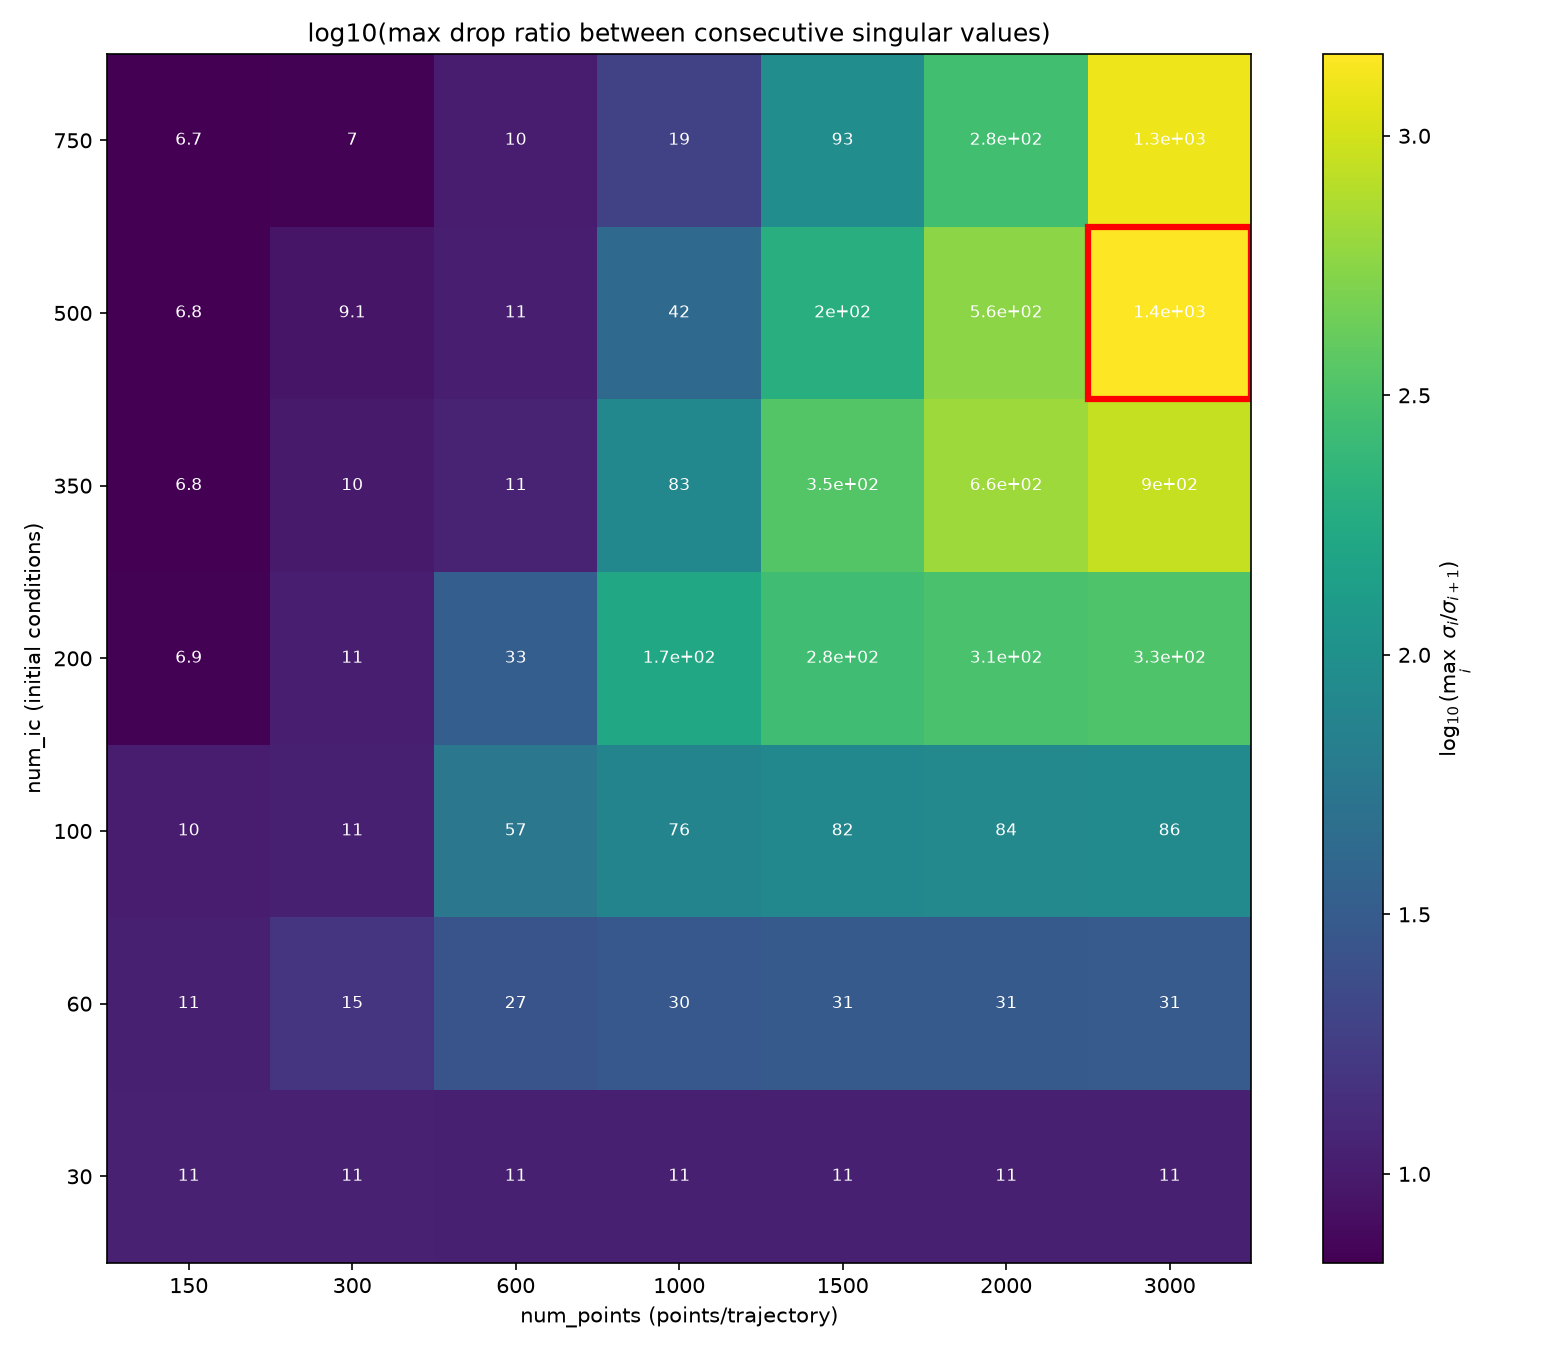

Source data for this figure (header and first rows):
num_points, num_ic, max_drop_ratio, drop_at_idx, num_singular_values, singular_values, elapsed_s, error
150, 30, 11.08, 3, 8, 1.967589e+04,3.032209e+03,1.758262e+03,4…, 0.4416, 
300, 30, 10.98, 3, 8, 1.944811e+04,3.004385e+03,1.779465e+03,4…, 0.499, 
600, 30, 10.89, 3, 8, 1.931862e+04,2.985869e+03,1.783910e+03,4…, 0.5777, 
1000, 30, 10.84, 3, 8, 1.928804e+04,2.974953e+03,1.784822e+03,4…, 0.5831, 
1500, 30, 10.81, 3, 8, 1.923341e+04,2.971578e+03,1.785954e+03,4…, 0.6794, 
2000, 30, 10.8, 3, 8, 1.922207e+04,2.968857e+03,1.786398e+03,4…, 0.7089, 
3000, 30, 10.79, 3, 8, 1.920694e+04,2.966561e+03,1.786618e+03,4…, 0.8553, 
150, 60, 10.71, 3, 8, 2.029117e+04,3.097938e+03,1.763272e+03,4…, 0.6466, 
300, 60, 15.13, 6, 8, 2.003957e+04,3.079440e+03,1.798851e+03,4…, 0.6262, 
600, 60, 27.11, 6, 8, 1.990650e+04,3.061432e+03,1.804568e+03,5…, 0.7643, 
1000, 60, 29.7, 6, 8, 1.987392e+04,3.050323e+03,1.805544e+03,5…, 0.8891, 
1500, 60, 30.66, 6, 8, 1.981843e+04,3.046920e+03,1.806644e+03,5…, 1.045, 
2000, 60, 31, 6, 8, 1.980722e+04,3.043955e+03,1.807125e+03,5…, 1.195, 
3000, 60, 31.27, 6, 8, 1.979171e+04,3.041584e+03,1.807344e+03,5…, 1.61, 
150, 100, 10.1, 3, 8, 2.058429e+04,3.114279e+03,1.741129e+03,4…, 0.7972, 
300, 100, 10.72, 3, 8, 2.025604e+04,3.106212e+03,1.803371e+03,4…, 0.8693, 
600, 100, 56.82, 6, 8, 2.011981e+04,3.090233e+03,1.812075e+03,5…, 1.04, 
1000, 100, 76.27, 6, 8, 2.008635e+04,3.079178e+03,1.813244e+03,5…, 1.336, 
1500, 100, 82.07, 6, 8, 2.003058e+04,3.075778e+03,1.814354e+03,5…, 1.593, 
2000, 100, 84.17, 6, 8, 2.001942e+04,3.072719e+03,1.814854e+03,5…, 1.927, 
3000, 100, 85.8, 6, 8, 2.000378e+04,3.070319e+03,1.815075e+03,5…, 2.562, 
150, 200, 6.934, 3, 8, 2.129007e+04,3.157587e+03,1.658253e+03,4…, 1.209, 
300, 200, 10.5, 3, 8, 2.047091e+04,3.125063e+03,1.796801e+03,4…, 1.469, 
600, 200, 33.3, 6, 8, 2.031883e+04,3.117249e+03,1.818313e+03,5…, 1.864, 
1000, 200, 169.3, 6, 8, 2.028406e+04,3.106807e+03,1.820418e+03,5…, 2.342, 
1500, 200, 276.3, 6, 8, 2.022800e+04,3.103477e+03,1.821632e+03,5…, 3, 
2000, 200, 306.7, 6, 8, 2.021689e+04,3.100335e+03,1.822168e+03,5…, 3.736, 
3000, 200, 327.6, 6, 8, 2.020113e+04,3.097911e+03,1.822399e+03,5…, 5.181, 
150, 350, 6.847, 0, 8, 2.278446e+04,3.327757e+03,1.531416e+03,3…, 1.911, 
300, 350, 9.997, 3, 8, 2.061455e+04,3.122971e+03,1.769127e+03,4…, 2.196, 
600, 350, 11.49, 6, 8, 2.039966e+04,3.126303e+03,1.818296e+03,5…, 2.823, 
1000, 350, 82.65, 6, 8, 2.036287e+04,3.117651e+03,1.822923e+03,5…, 4.061, 
1500, 350, 345.1, 6, 8, 2.030655e+04,3.114550e+03,1.824455e+03,5…, 5.131, 
2000, 350, 659.7, 6, 8, 2.029544e+04,3.111410e+03,1.825053e+03,5…, 6.451, 
3000, 350, 898.8, 6, 8, 2.027962e+04,3.108988e+03,1.825305e+03,5…, 9.59, 
150, 500, 6.847, 0, 8, 2.463300e+04,3.597472e+03,1.431911e+03,3…, 2.565, 
300, 500, 9.139, 3, 8, 2.077529e+04,3.122773e+03,1.733859e+03,4…, 3.088, 
600, 500, 10.52, 3, 8, 2.043723e+04,3.128171e+03,1.815215e+03,5…, 4.136, 
1000, 500, 41.76, 6, 8, 2.039710e+04,3.122026e+03,1.823555e+03,5…, 5.446, 
1500, 500, 200.5, 6, 8, 2.034046e+04,3.119285e+03,1.825583e+03,5…, 7.249, 
2000, 500, 563.5, 6, 8, 2.032931e+04,3.116190e+03,1.826270e+03,5…, 9.525, 
3000, 500, 1438, 6, 8, 2.031346e+04,3.113787e+03,1.826555e+03,5…, 16.34, 
150, 750, 6.744, 0, 8, 2.787683e+04,4.133378e+03,1.325309e+03,3…, 3.737, 
300, 750, 6.971, 3, 8, 2.115315e+04,3.143487e+03,1.669590e+03,4…, 4.427, 
600, 750, 10.4, 3, 8, 2.047410e+04,3.125864e+03,1.806379e+03,4…, 6.066, 
1000, 750, 18.87, 6, 8, 2.042386e+04,3.124629e+03,1.822997e+03,5…, 8.126, 
1500, 750, 92.62, 6, 8, 2.036645e+04,3.122744e+03,1.826227e+03,5…, 10.92, 
2000, 750, 284.6, 6, 8, 2.035520e+04,3.119788e+03,1.827127e+03,5…, 14.46, 
3000, 750, 1261, 6, 8, 2.033929e+04,3.117439e+03,1.827492e+03,5…, 24.48, 
